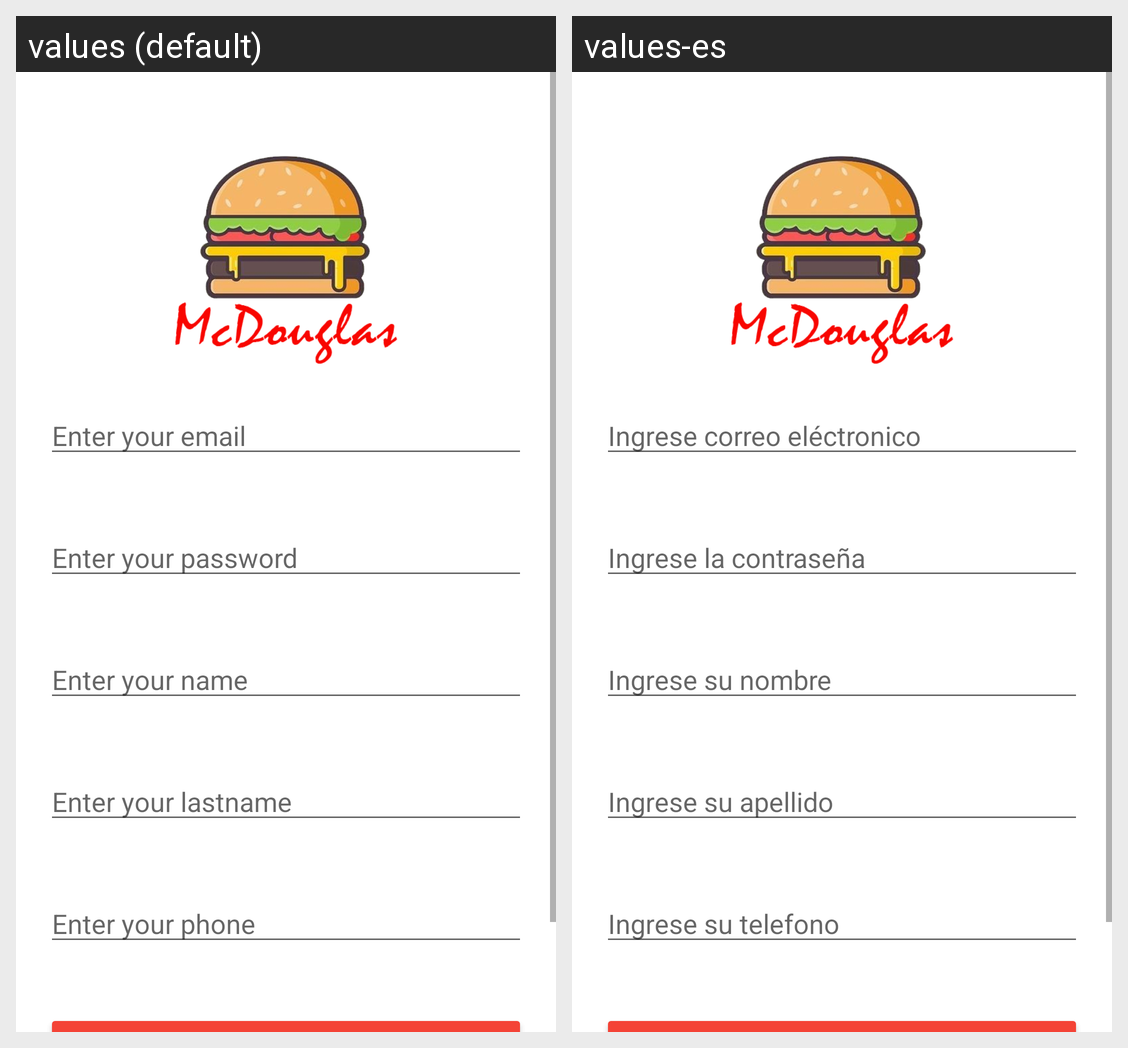

For this localized Android screen grid, give each drawn string resource with its value in every locale shown.
Android screen res/layout/activity_register.xml rendered under 2 locales, left to right: values (default), values-es. Device: Nexus 5 (rendered at 1080×1920; each locale shown at half size, 540×960, under a caption strip naming it); theme Theme.AppMcDouglas.
Strings drawn on this screen, with the default value and each locale's value (text and hints the layout hard-codes, and strings that could not be matched under every locale, appear in the picture but are not listed):

register_email
  values: Enter your email
  values-es: Ingrese correo eléctronico

register_password
  values: Enter your password
  values-es: Ingrese la contraseña

register_name
  values: Enter your name
  values-es: Ingrese su nombre

register_lastname
  values: Enter your lastname
  values-es: Ingrese su apellido

register_phone
  values: Enter your phone
  values-es: Ingrese su telefono
